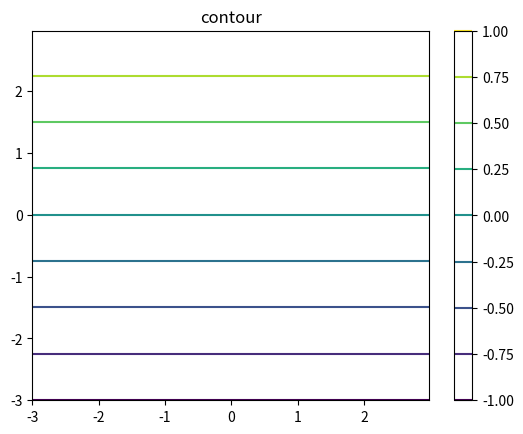

Recreate this plot in Python.
import numpy as np
import matplotlib.pyplot as plt
delta = 0.025
x = y = np.arange(-3.0, 3.0, delta)
X, Y = np.meshgrid(x, y)
Z    = Y/3

plt.contour(X,Y,Z)
plt.colorbar()
plt.title("contour")
plt.show()